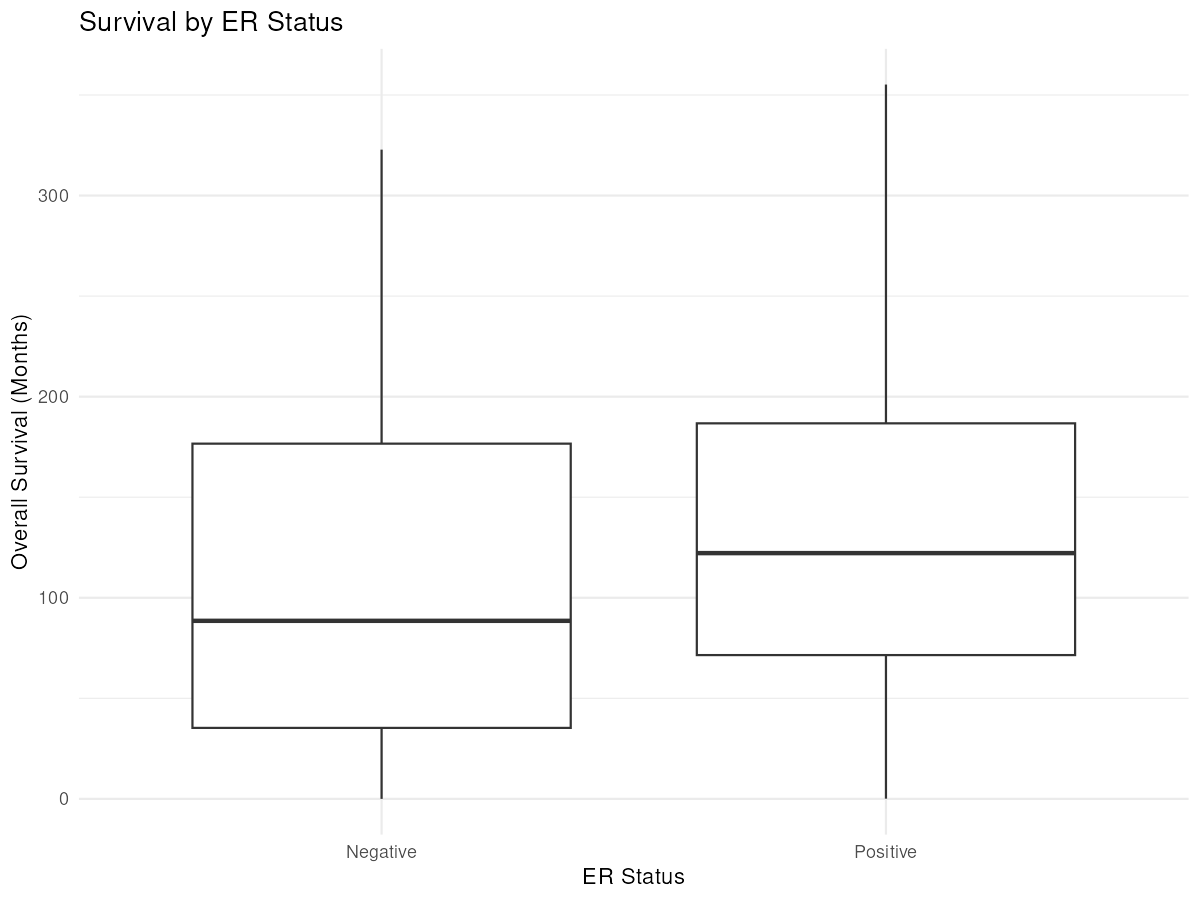

Values plotted in this chart, from the file beside it:
Survival, ER
140.5, Positive
84.63, Positive
163.7, Positive
164.9, Positive
41.37, Positive
7.8, Positive
164.3, Positive
22.4, Negative
99.53, Positive
36.57, Positive
36.27, Positive
132, Positive
163.5, Positive
164.9, Negative
14.13, Positive
103.8, Positive
75.33, Positive
161.1, Positive
160.3, Positive
62.87, Positive
160.9, Positive
140.9, Positive
154, Negative
108.9, Positive
157.4, Positive
103.1, Positive
131, Positive
28.5, Negative
69.5, Positive
86.07, Positive
153.2, Positive
49.77, Positive
98.7, Positive
132.1, Positive
8.067, Negative
148, Positive
140.8, Positive
85.33, Positive
158, Positive
42.7, Positive
112.4, Positive
157.5, Negative
127.1, Positive
39.17, Positive
43.17, Negative
13.4, Positive
66.73, Negative
122.3, Positive
2.4, Positive
95.87, Positive
29.07, Positive
152.2, Positive
138.9, Positive
114.2, Positive
118.2, Positive
1.267, Positive
127.6, Positive
132.1, Negative
137.8, Positive
38.57, Negative
... 1,921 more rows
